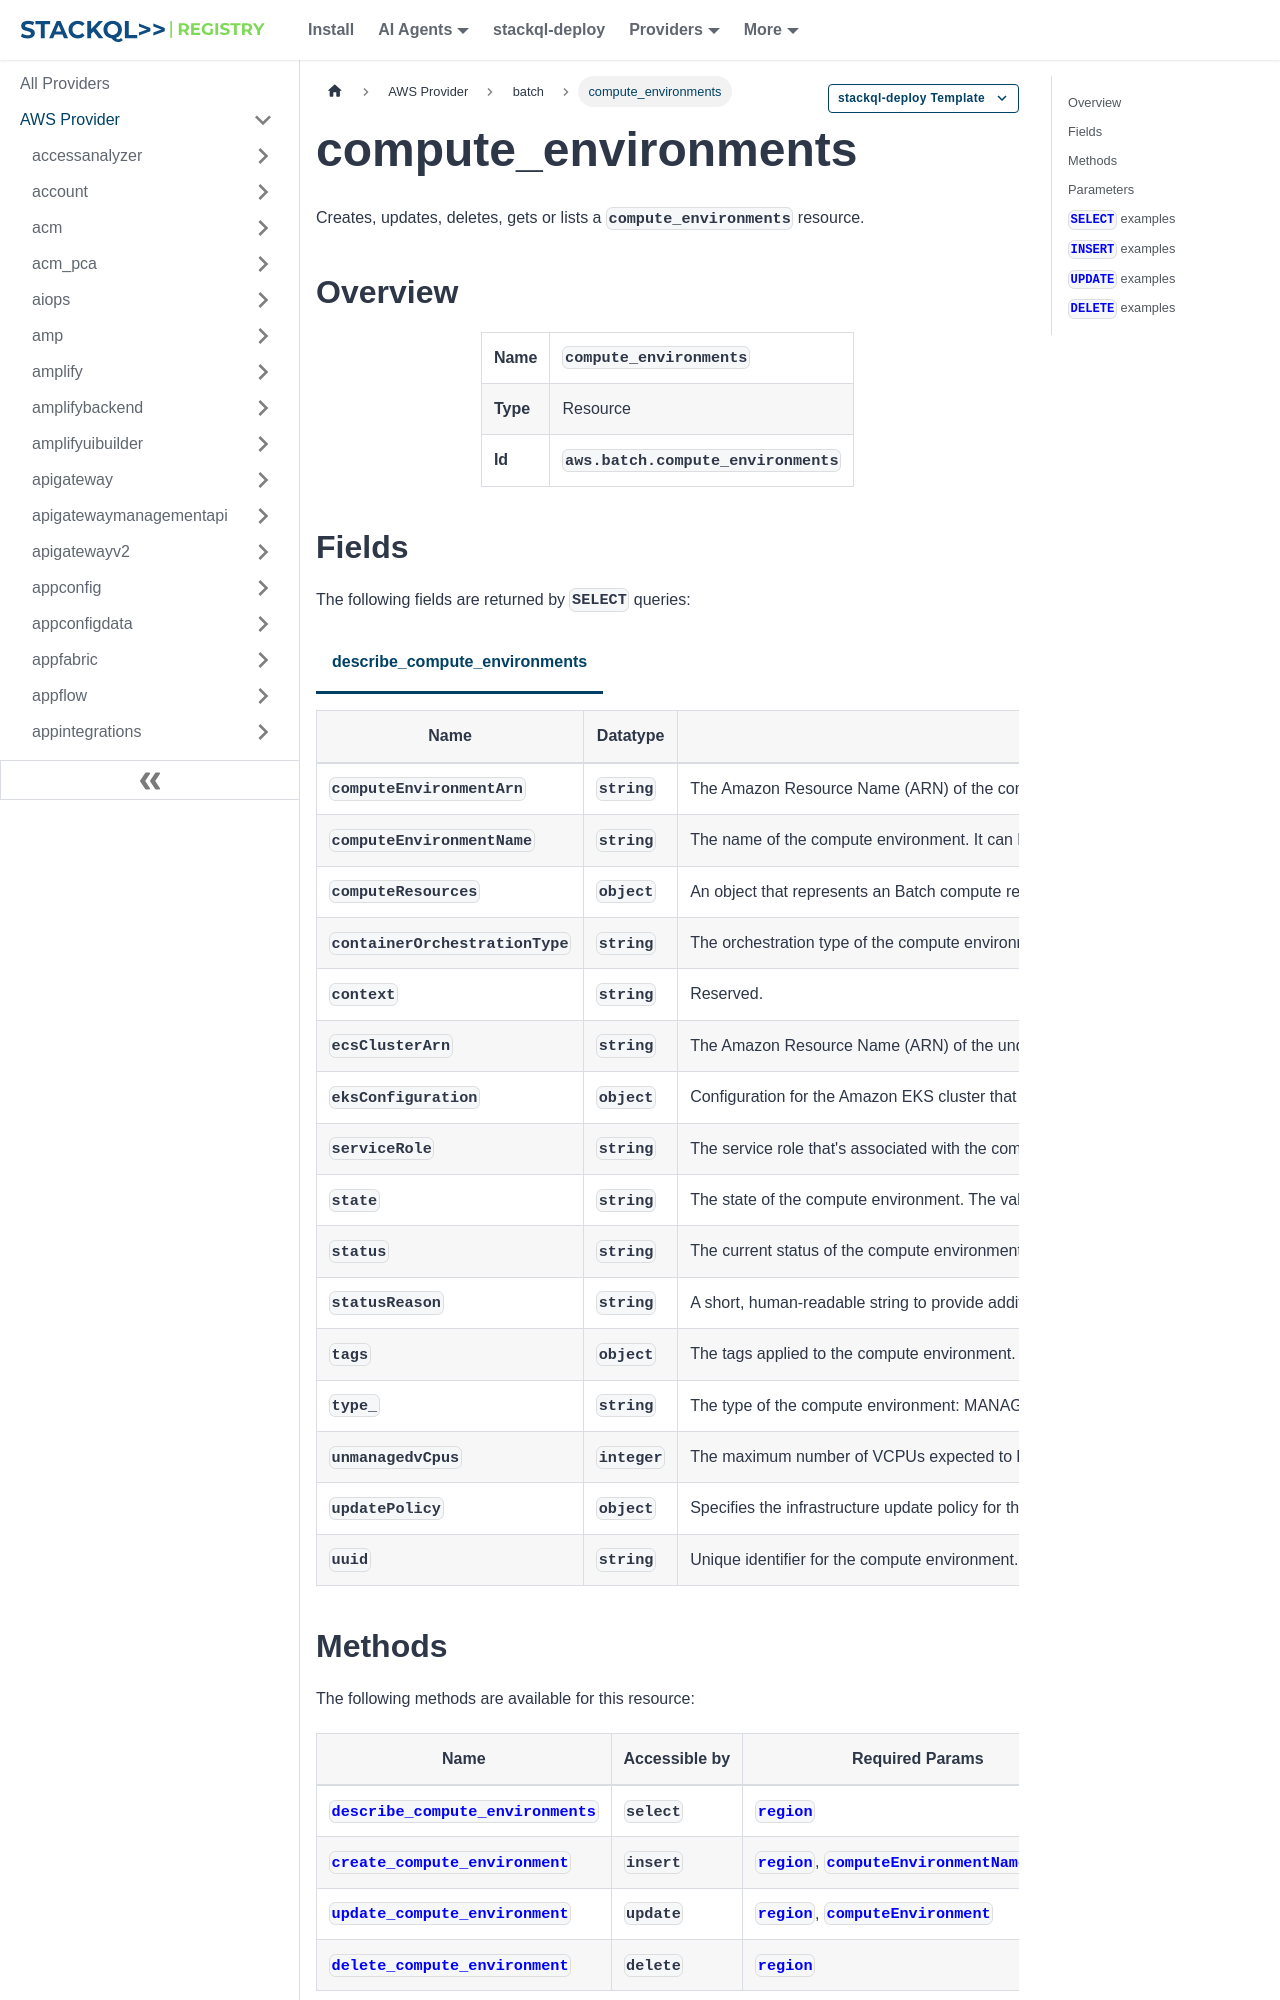

repository: stackql-registry/stackql-provider-aws · page: services/batch/compute_environments.html · generator: docusaurus

--- 
title: compute_environments
hide_title: false
hide_table_of_contents: false
keywords:
  - compute_environments
  - batch
  - aws
  - infrastructure-as-code
  - configuration-as-data
  - cloud inventory
description: Query, deploy and manage aws resources using SQL
custom_edit_url: null
image: /img/stackql-aws-provider-featured-image.png
---

import CopyableCode from '@site/src/components/CopyableCode/CopyableCode';
import CodeBlock from '@theme/CodeBlock';
import Tabs from '@theme/Tabs';
import TabItem from '@theme/TabItem';

Creates, updates, deletes, gets or lists a <code>compute_environments</code> resource.

## Overview
<table><tbody>
<tr><td><b>Name</b></td><td><CopyableCode code="compute_environments" /></td></tr>
<tr><td><b>Type</b></td><td>Resource</td></tr>
<tr><td><b>Id</b></td><td><CopyableCode code="aws.batch.compute_environments" /></td></tr>
</tbody></table>

## Fields

The following fields are returned by `SELECT` queries:

<Tabs
    defaultValue="describe_compute_environments"
    values={[
        { label: 'describe_compute_environments', value: 'describe_compute_environments' }
    ]}
>
<TabItem value="describe_compute_environments">

<table>
<thead>
    <tr>
    <th>Name</th>
    <th>Datatype</th>
    <th>Description</th>
    </tr>
</thead>
<tbody>
<tr>
    <td><CopyableCode code="computeEnvironmentArn" /></td>
    <td><code>string</code></td>
    <td>The Amazon Resource Name (ARN) of the compute environment.</td>
</tr>
<tr>
    <td><CopyableCode code="computeEnvironmentName" /></td>
    <td><code>string</code></td>
    <td>The name of the compute environment. It can be up to 128 characters long. It can contain uppercase and lowercase letters, numbers, hyphens (-), and underscores (_).</td>
</tr>
<tr>
    <td><CopyableCode code="computeResources" /></td>
    <td><code>object</code></td>
    <td>An object that represents an Batch compute resource. For more information, see Compute environments in the Batch User Guide.</td>
</tr>
<tr>
    <td><CopyableCode code="containerOrchestrationType" /></td>
    <td><code>string</code></td>
    <td>The orchestration type of the compute environment. The valid values are ECS (default) or EKS. (ECS, EKS)</td>
</tr>
<tr>
    <td><CopyableCode code="context" /></td>
    <td><code>string</code></td>
    <td>Reserved.</td>
</tr>
<tr>
    <td><CopyableCode code="ecsClusterArn" /></td>
    <td><code>string</code></td>
    <td>The Amazon Resource Name (ARN) of the underlying Amazon ECS cluster that the compute environment uses.</td>
</tr>
<tr>
    <td><CopyableCode code="eksConfiguration" /></td>
    <td><code>object</code></td>
    <td>Configuration for the Amazon EKS cluster that supports the Batch compute environment. The cluster must exist before the compute environment can be created.</td>
</tr>
<tr>
    <td><CopyableCode code="serviceRole" /></td>
    <td><code>string</code></td>
    <td>The service role that's associated with the compute environment that allows Batch to make calls to Amazon Web Services API operations on your behalf. For more information, see Batch service IAM role in the Batch User Guide.</td>
</tr>
<tr>
    <td><CopyableCode code="state" /></td>
    <td><code>string</code></td>
    <td>The state of the compute environment. The valid values are ENABLED or DISABLED. If the state is ENABLED, then the Batch scheduler can attempt to place jobs from an associated job queue on the compute resources within the environment. If the compute environment is managed, then it can scale its instances out or in automatically based on the job queue demand. If the state is DISABLED, then the Batch scheduler doesn't attempt to place jobs within the environment. Jobs in a STARTING or RUNNING state continue to progress normally. Managed compute environments in the DISABLED state don't scale out. Compute environments in a DISABLED state may continue to incur billing charges, for example, if they have running instances due to jobs that are still executing or a non-zero minvCpus setting. To prevent additional charges, disable and delete the compute environment. When an instance is idle, the instance scales down to the minvCpus value. However, the instance size doesn't change. For example, consider a c5.8xlarge instance with a minvCpus value of 4 and a desiredvCpus value of 36. This instance doesn't scale down to a c5.large instance. (ENABLED, DISABLED)</td>
</tr>
<tr>
    <td><CopyableCode code="status" /></td>
    <td><code>string</code></td>
    <td>The current status of the compute environment (for example, CREATING or VALID). (CREATING, UPDATING, DELETING, DELETED, VALID, INVALID)</td>
</tr>
<tr>
    <td><CopyableCode code="statusReason" /></td>
    <td><code>string</code></td>
    <td>A short, human-readable string to provide additional details for the current status of the compute environment.</td>
</tr>
<tr>
    <td><CopyableCode code="tags" /></td>
    <td><code>object</code></td>
    <td>The tags applied to the compute environment.</td>
</tr>
<tr>
    <td><CopyableCode code="type_" /></td>
    <td><code>string</code></td>
    <td>The type of the compute environment: MANAGED or UNMANAGED. For more information, see Compute environments in the Batch User Guide. (MANAGED, UNMANAGED)</td>
</tr>
<tr>
    <td><CopyableCode code="unmanagedvCpus" /></td>
    <td><code>integer</code></td>
    <td>The maximum number of VCPUs expected to be used for an unmanaged compute environment.</td>
</tr>
<tr>
    <td><CopyableCode code="updatePolicy" /></td>
    <td><code>object</code></td>
    <td>Specifies the infrastructure update policy for the compute environment. For more information about infrastructure updates, see Updating compute environments in the Batch User Guide.</td>
</tr>
<tr>
    <td><CopyableCode code="uuid" /></td>
    <td><code>string</code></td>
    <td>Unique identifier for the compute environment.</td>
</tr>
</tbody>
</table>
</TabItem>
</Tabs>
